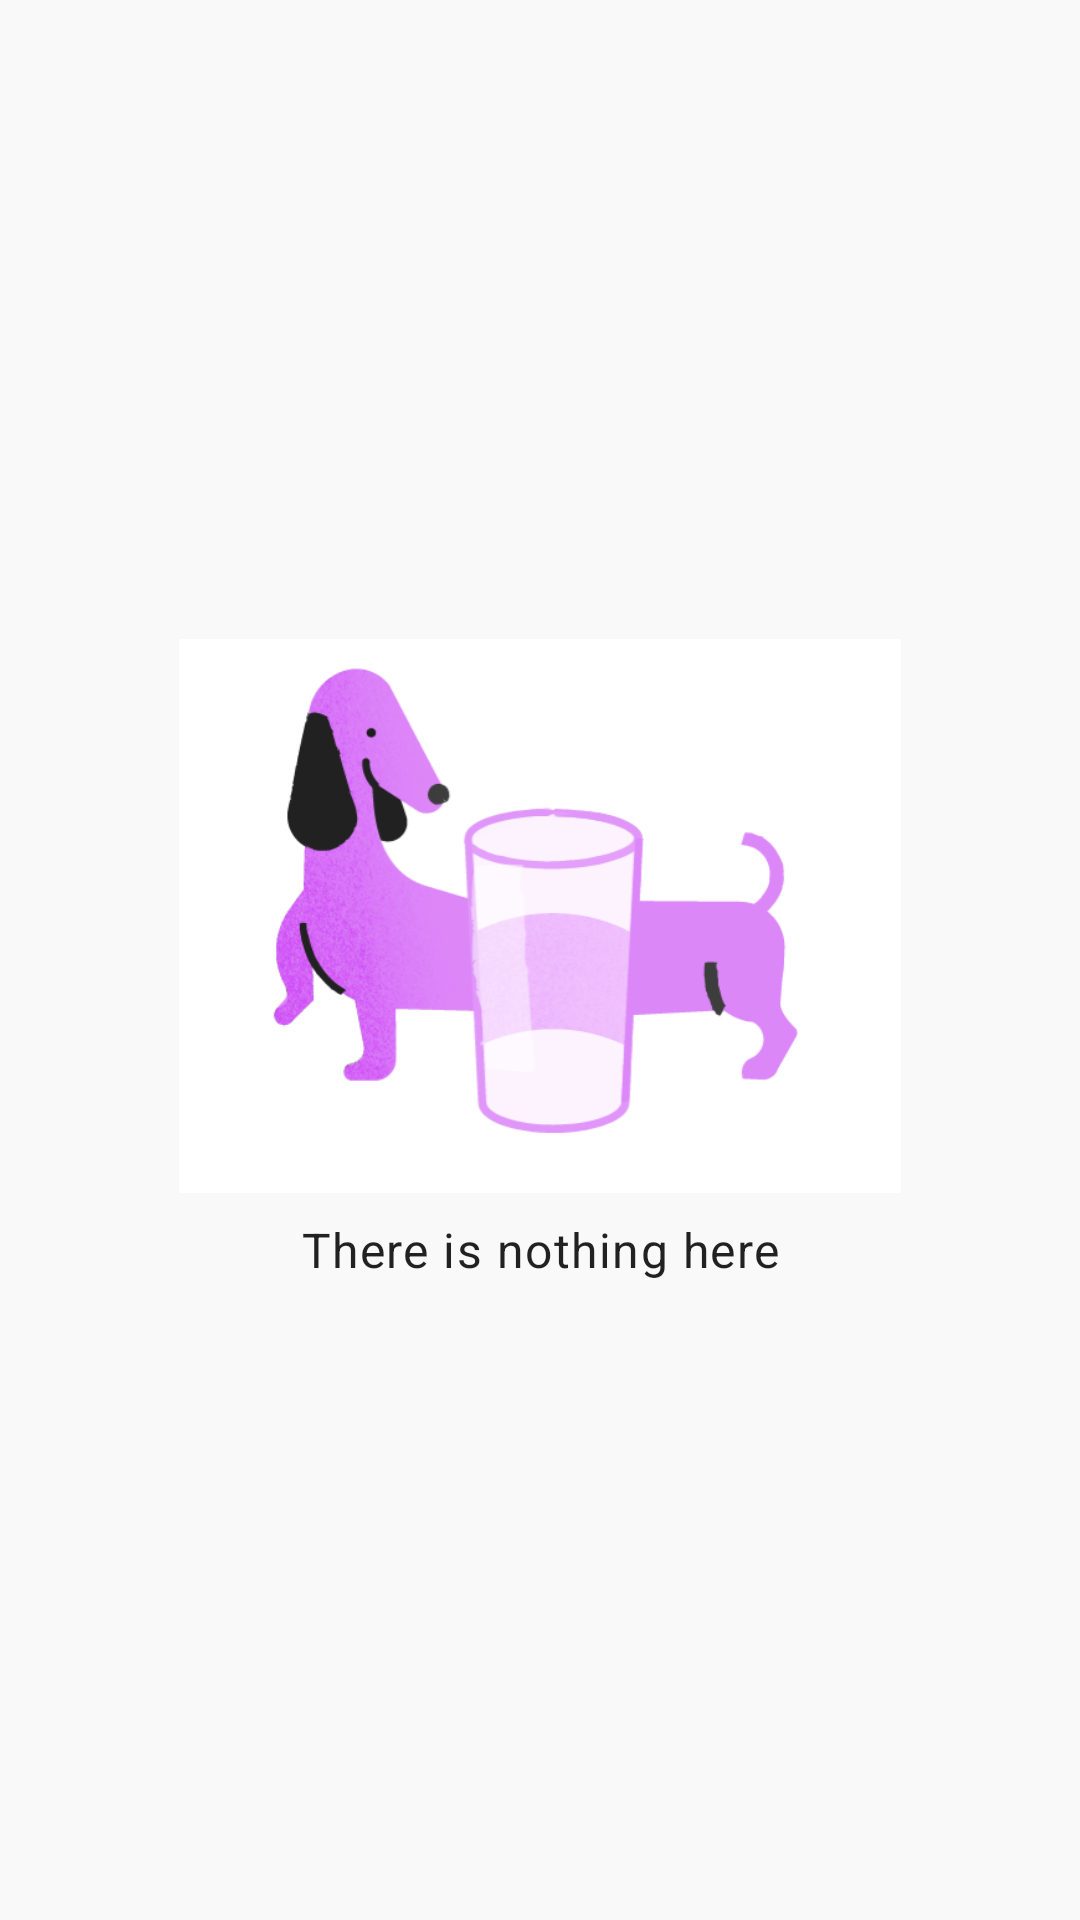

Produce the Android XML layout that renders to this screen, including the resource entries it uses.
<!-- AndroidManifest.xml: application theme Theme.WarsApp.DayNight -->
<!-- res/layout/empty_data.xml -->
<?xml version="1.0" encoding="utf-8"?>
<androidx.constraintlayout.widget.ConstraintLayout xmlns:android="http://schemas.android.com/apk/res/android"
    xmlns:app="http://schemas.android.com/apk/res-auto"
    xmlns:tools="http://schemas.android.com/tools"
    android:id="@+id/constraintLayout"
    android:layout_width="match_parent"
    android:layout_height="match_parent">

    <TextView
        android:id="@+id/textView22"
        android:layout_width="wrap_content"
        android:layout_height="wrap_content"
        android:drawableTop="@drawable/empty_state"
        android:textAppearance="?textAppearanceBody1"
        android:drawablePadding="8dp"
        android:gravity="center"
        android:text="@string/empty_text"
        app:layout_constraintBottom_toBottomOf="parent"
        app:layout_constraintEnd_toEndOf="parent"
        app:layout_constraintStart_toStartOf="parent"
        app:layout_constraintTop_toTopOf="parent" />


</androidx.constraintlayout.widget.ConstraintLayout>
<!-- resources referenced by this layout -->
<resources>
  <!-- drawable empty_state: png bitmap (drawable-xxhdpi, 142115 bytes) -->
  <string name="empty_text">There is nothing here</string>
  <style name="Theme.WarsApp.DayNight" parent="Theme.WarsApp" />
  <style name="Theme.WarsApp" parent="Theme.MaterialComponents.Light.NoActionBar">
          <item name="colorPrimary">@color/colorPrimary</item>
          <item name="colorPrimaryDark">@color/colorPrimaryDark</item>
          <item name="colorAccent">@color/colorAccent</item>
          <item name="actionBarTheme">@style/ThemeOverlay.MaterialComponents.Dark.ActionBar</item>
  
          
          <item name="android:windowBackground">@color/grey100</item>
      </style>
  <color name="colorPrimary">#6200EE</color>
  <color name="colorPrimaryDark">#3700B3</color>
  <color name="colorAccent">#03DAC5</color>
  <color name="grey100">#F9F9FA</color>
</resources>
